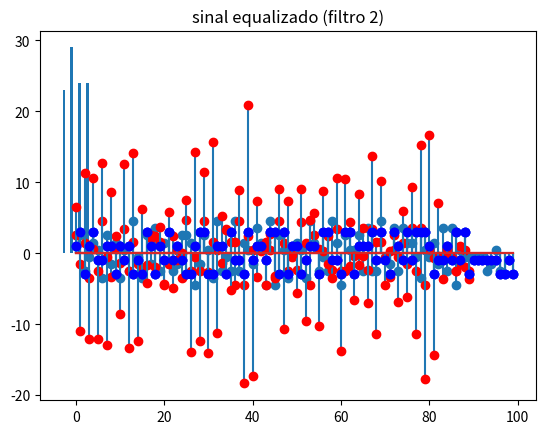

This chart was generated by the following Python code:
import numpy as np
import random
import matplotlib.pyplot as plt

def main():
    convmode = 'valid'

    h = np.array([1, -0.5, 0, 0])
    w1 = np.array([1, 0.5, 0.25, 0.125, 0.0625])
    filter1 = np.convolve(h, w1)
    print(f"g1: {filter1}")
    w2 = np.array([1, -0.75, 1.5, -0.2, 0.3])
    filter2 = np.convolve(h, w2)
    print(f"g2: {filter2}")

    s = random.choices([-3, -1, 1, 3], k = 100)
    x = np.convolve(s, h, mode = convmode)

    print(x)

    ticks = np.arange(100)


    plt.figure()

    # plt.subplot(121)
    plt.stem(s)
    plt.title("sinal original")
    plt.plot()
    plt.show()

    # plt.subplot(122)
    plt.stem(x)
    plt.title("sinal do canal (distorcido)")
    plt.plot()
    plt.show()

    plt.hist(s)
    plt.title("histograma dos simbolos no sinal original")
    plt.plot()
    plt.show()

    # plt.subplot(223)
    convoluted = np.convolve(filter1, x, mode = convmode)
    # print(convoluted, convoluted.size)
    plt.stem(convoluted, markerfmt='r')
    plt.stem(s, markerfmt='b')
    plt.title("sinal equalizado (filtro 1)")
    # plt.plot()
    plt.show()

    # plt.subplot(224)
    convoluted = np.convolve(filter2, x, mode = convmode)
    plt.stem(convoluted, markerfmt='r')
    plt.stem(s, markerfmt='b')
    plt.title("sinal equalizado (filtro 2)")
    # plt.plot()

    plt.show()

    pass

if __name__ == "__main__":
    main()
